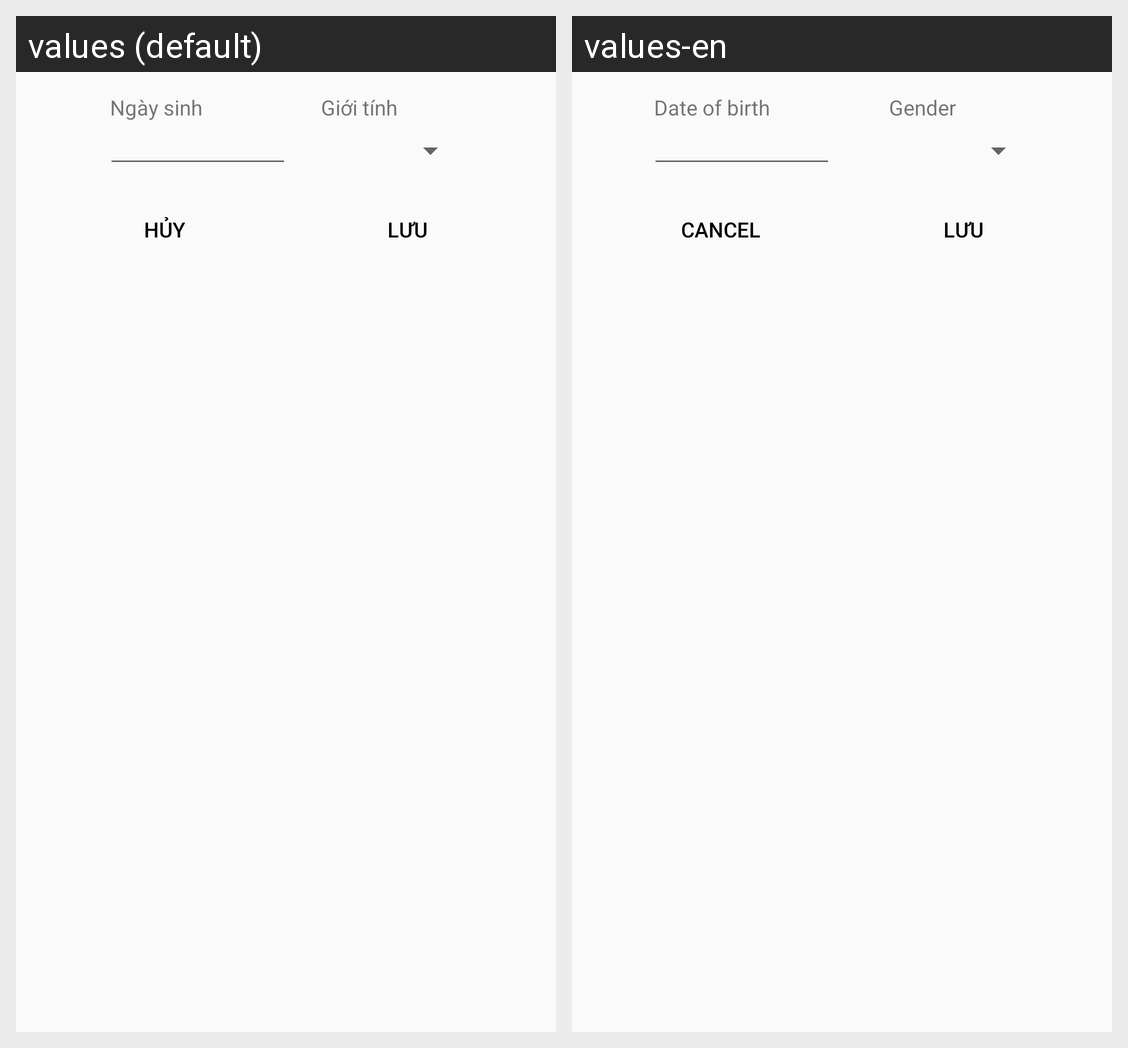

Translations of the strings shown on this Android screen, per locale in the grid:
Android screen res/layout/fragment_details.xml rendered under 2 locales, left to right: values (default), values-en. Device: Nexus 5 (rendered at 1080×1920; each locale shown at half size, 540×960, under a caption strip naming it); theme Theme.AppCompat.Light.NoActionBar.
Strings drawn on this screen, with the default value and each locale's value (text and hints the layout hard-codes, and strings that could not be matched under every locale, appear in the picture but are not listed):

date_of_birth
  values: Ngày sinh
  values-en: Date of birth

gender
  values: Giới tính
  values-en: Gender

cancel
  values: Hủy
  values-en: Cancel

save
  values: Lưu
  values-en: Lưu  [not translated; the default value is used]
